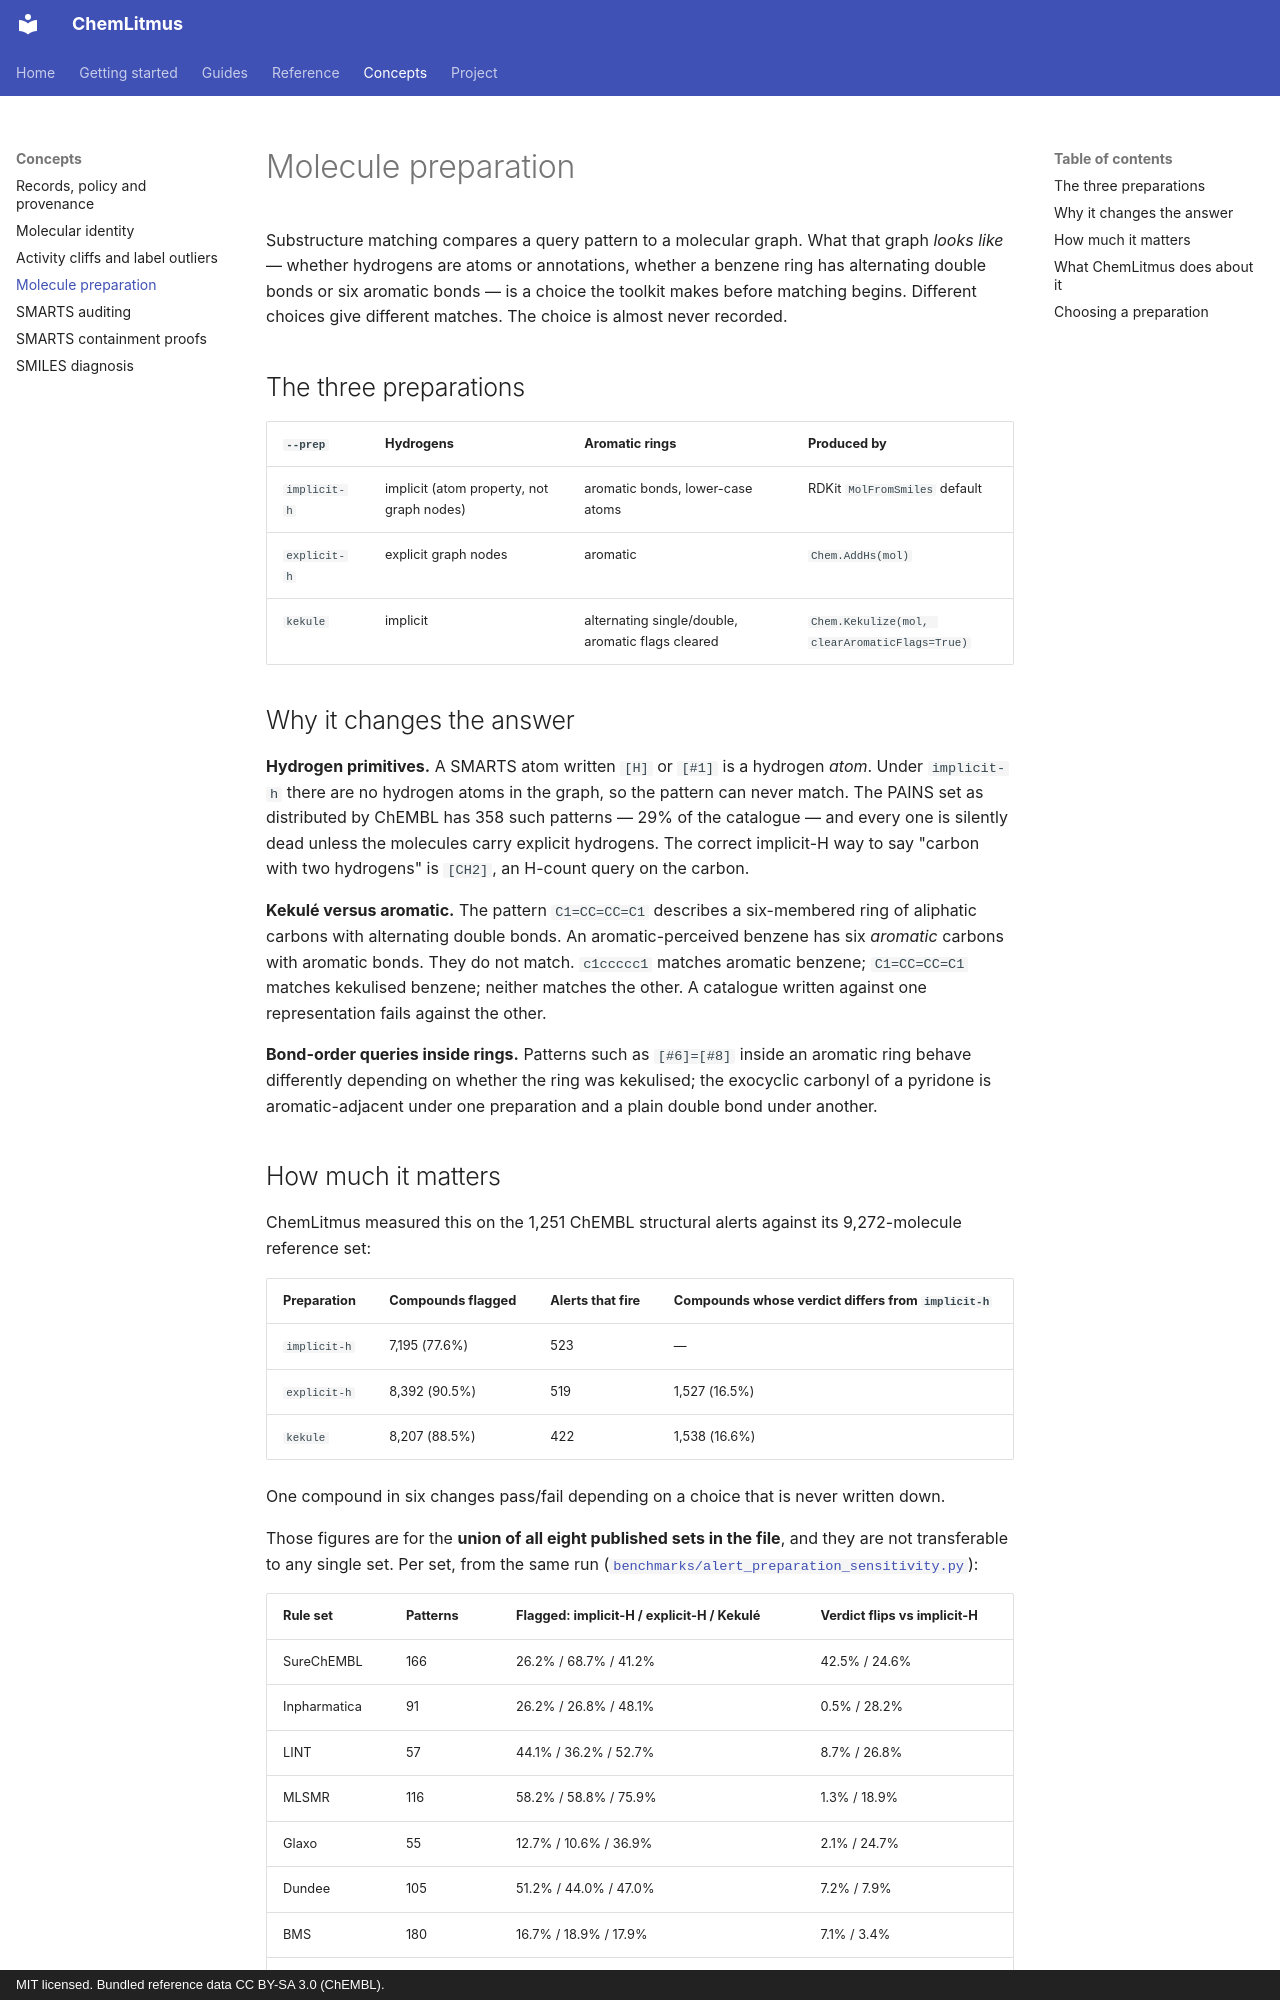

repository: AtharvaTilewale/ChemLitmus · page: concepts/molecule-preparation/index.html · generator: mkdocs · copyright: MIT licensed. Bundled reference data CC BY-SA 3.0 (ChEMBL).

# Molecule preparation

Substructure matching compares a query pattern to a molecular graph. What that graph *looks like* — whether hydrogens are atoms or annotations, whether a benzene ring has alternating double bonds or six aromatic bonds — is a choice the toolkit makes before matching begins. Different choices give different matches. The choice is almost never recorded.

## The three preparations

| `--prep` | Hydrogens | Aromatic rings | Produced by |
|---|---|---|---|
| `implicit-h` | implicit (atom property, not graph nodes) | aromatic bonds, lower-case atoms | RDKit `MolFromSmiles` default |
| `explicit-h` | explicit graph nodes | aromatic | `Chem.AddHs(mol)` |
| `kekule` | implicit | alternating single/double, aromatic flags cleared | `Chem.Kekulize(mol, clearAromaticFlags=True)` |

## Why it changes the answer

**Hydrogen primitives.** A SMARTS atom written `[H]` or `[#1]` is a hydrogen *atom*. Under `implicit-h` there are no hydrogen atoms in the graph, so the pattern can never match. The PAINS set as distributed by ChEMBL has 358 such patterns — 29% of the catalogue — and every one is silently dead unless the molecules carry explicit hydrogens. The correct implicit-H way to say "carbon with two hydrogens" is `[CH2]`, an H-count query on the carbon.

**Kekulé versus aromatic.** The pattern `C1=CC=CC=C1` describes a six-membered ring of aliphatic carbons with alternating double bonds. An aromatic-perceived benzene has six *aromatic* carbons with aromatic bonds. They do not match. `c1ccccc1` matches aromatic benzene; `C1=CC=CC=C1` matches kekulised benzene; neither matches the other. A catalogue written against one representation fails against the other.

**Bond-order queries inside rings.** Patterns such as `[#6]=[#8]` inside an aromatic ring behave differently depending on whether the ring was kekulised; the exocyclic carbonyl of a pyridone is aromatic-adjacent under one preparation and a plain double bond under another.
